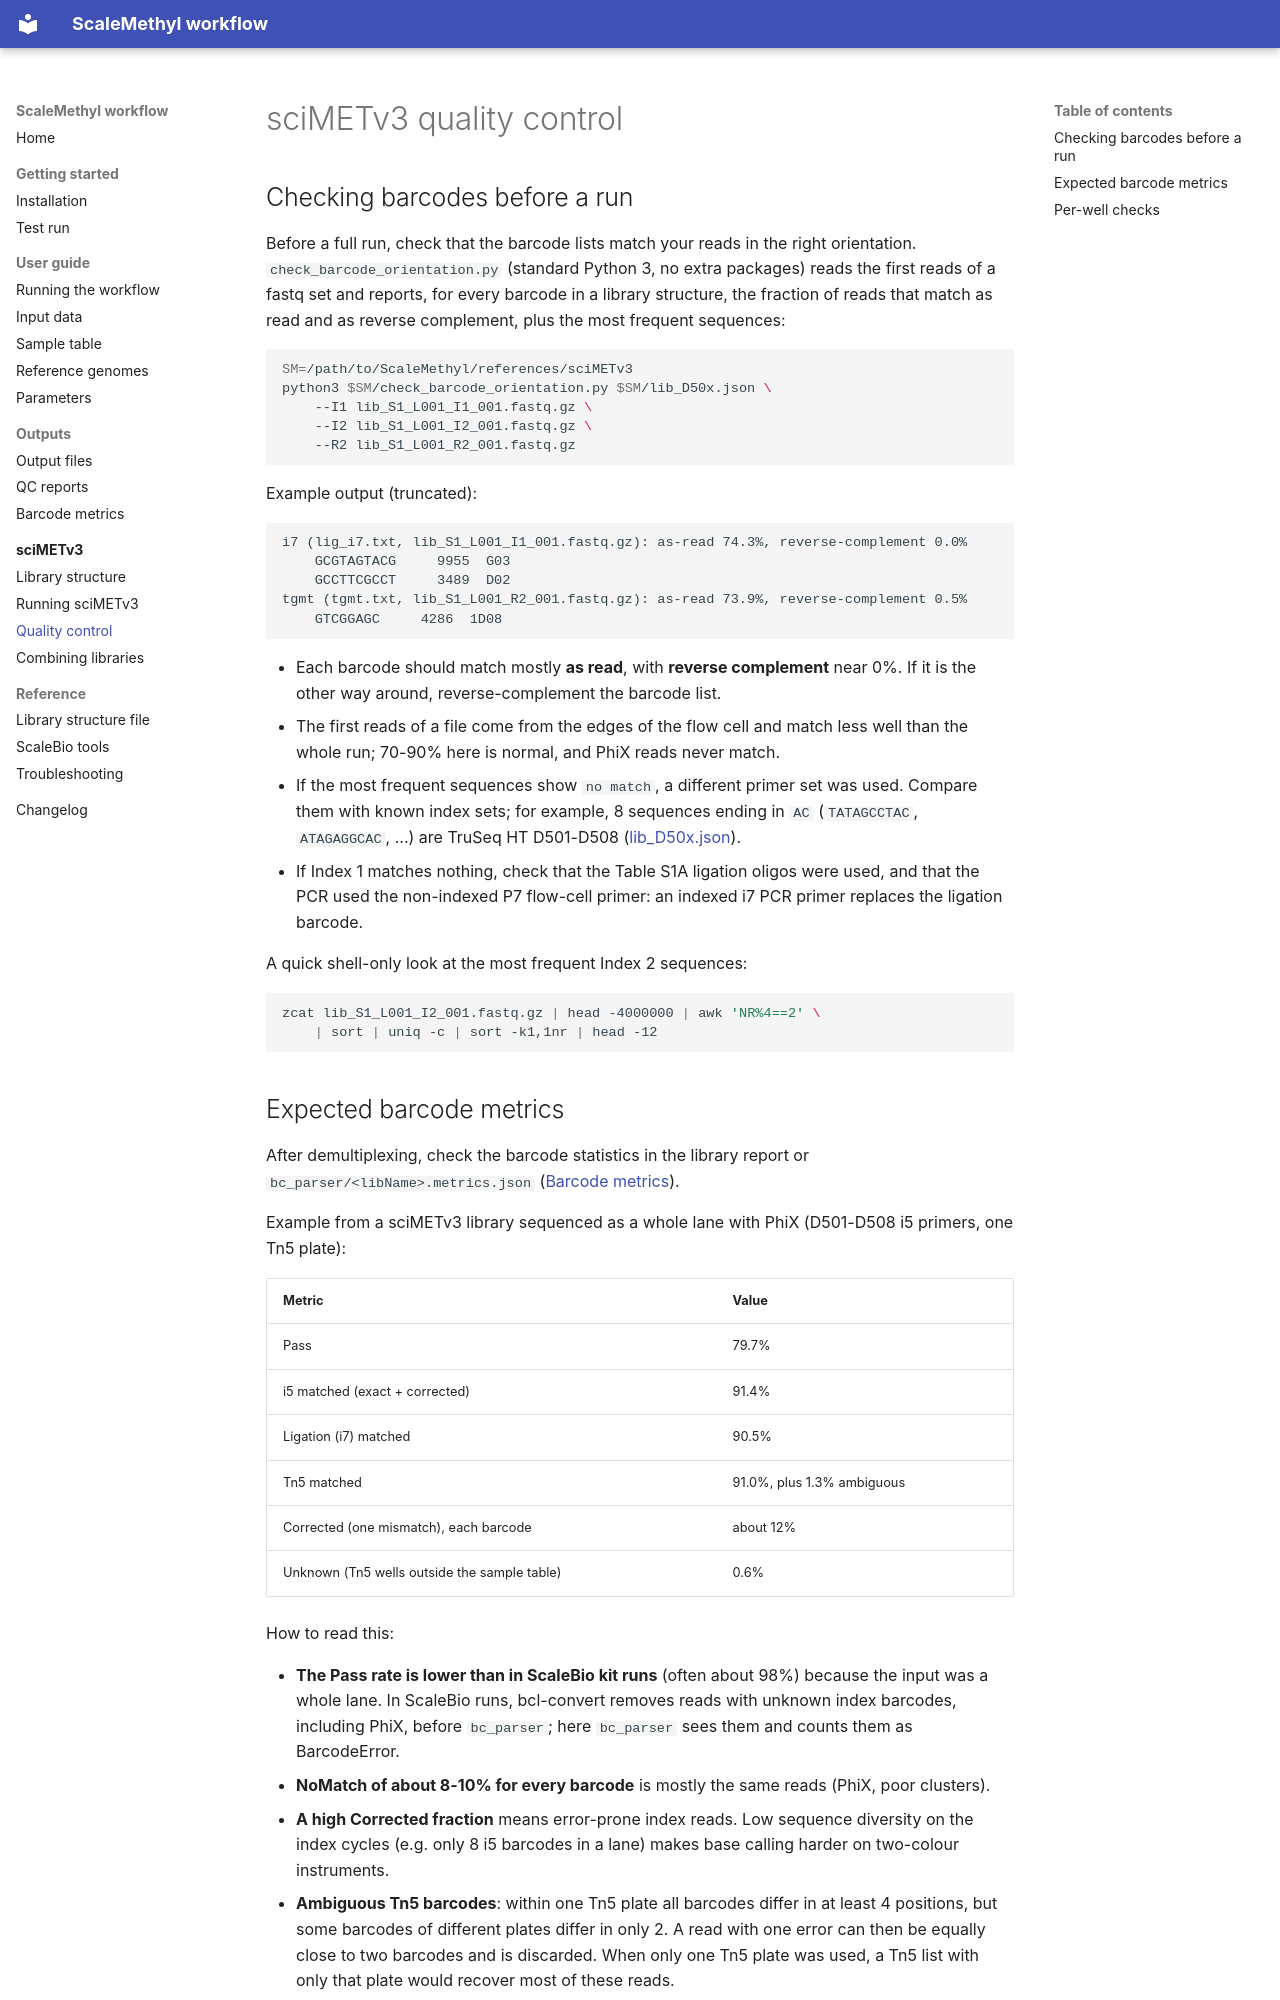

repository: VIBTOBIlab/ScaleMethylTOBI · page: scimetv3/quality-control/index.html · generator: mkdocs

# sciMETv3 quality control

## Checking barcodes before a run

Before a full run, check that the barcode lists match your reads in the right orientation. `check_barcode_orientation.py` (standard Python 3, no extra packages) reads the first reads of a fastq set and reports, for every barcode in a library structure, the fraction of reads that match as read and as reverse complement, plus the most frequent sequences:

```bash
SM=/path/to/ScaleMethyl/references/sciMETv3
python3 $SM/check_barcode_orientation.py $SM/lib_D50x.json \
    --I1 lib_S1_L001_I1_001.fastq.gz \
    --I2 lib_S1_L001_I2_001.fastq.gz \
    --R2 lib_S1_L001_R2_001.fastq.gz
```

Example output (truncated):

```text
i7 (lig_i7.txt, lib_S1_L001_I1_001.fastq.gz): as-read 74.3%, reverse-complement 0.0%
    GCGTAGTACG     9955  G03
    GCCTTCGCCT     3489  D02
tgmt (tgmt.txt, lib_S1_L001_R2_001.fastq.gz): as-read 73.9%, reverse-complement 0.5%
    GTCGGAGC     4286  1D08
```

- Each barcode should match mostly **as read**, with **reverse complement** near 0%. If it is the other way around, reverse-complement the barcode list.
- The first reads of a file come from the edges of the flow cell and match less well than the whole run; 70-90% here is normal, and PhiX reads never match.
- If the most frequent sequences show `no match`, a different primer set was used. Compare them with known index sets; for example, 8 sequences ending in `AC` (`TATAGCCTAC`, `ATAGAGGCAC`, ...) are TruSeq HT D501-D508 ([lib_D50x.json](library-structure.md#truseq-ht-d501-d508-primers)).
- If Index 1 matches nothing, check that the Table S1A ligation oligos were used, and that the PCR used the non-indexed P7 flow-cell primer: an indexed i7 PCR primer replaces the ligation barcode.

A quick shell-only look at the most frequent Index 2 sequences:

```bash
zcat lib_S1_L001_I2_001.fastq.gz | head -4000000 | awk 'NR%4==2' \
    | sort | uniq -c | sort -k1,1nr | head -12
```
